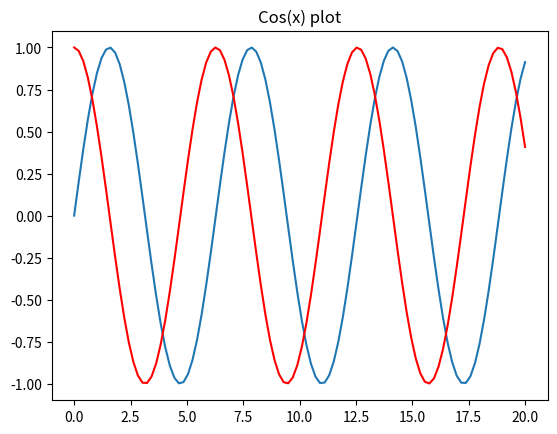

Python code for this plot:
# 首先在扩展库中搜索安装Python和Jupyter插件
# 输入#%%插入新的单元格（相当于Jupyter中的In[0]之类前缀的单元格）
# 点击#%%上方的Run cell 运行该段代码，右侧会出现一个新窗口显示输出

import matplotlib.pyplot as plt
import numpy as np

# %%
x = np.linspace(0, 20, 100)
plt.plot(x, np.sin(x))

# %%
print("苟利国家生死以，岂因祸福避趋之")

# %%
plt.title("Cos(x) plot")
plt.plot(x, np.cos(x), "r-")
